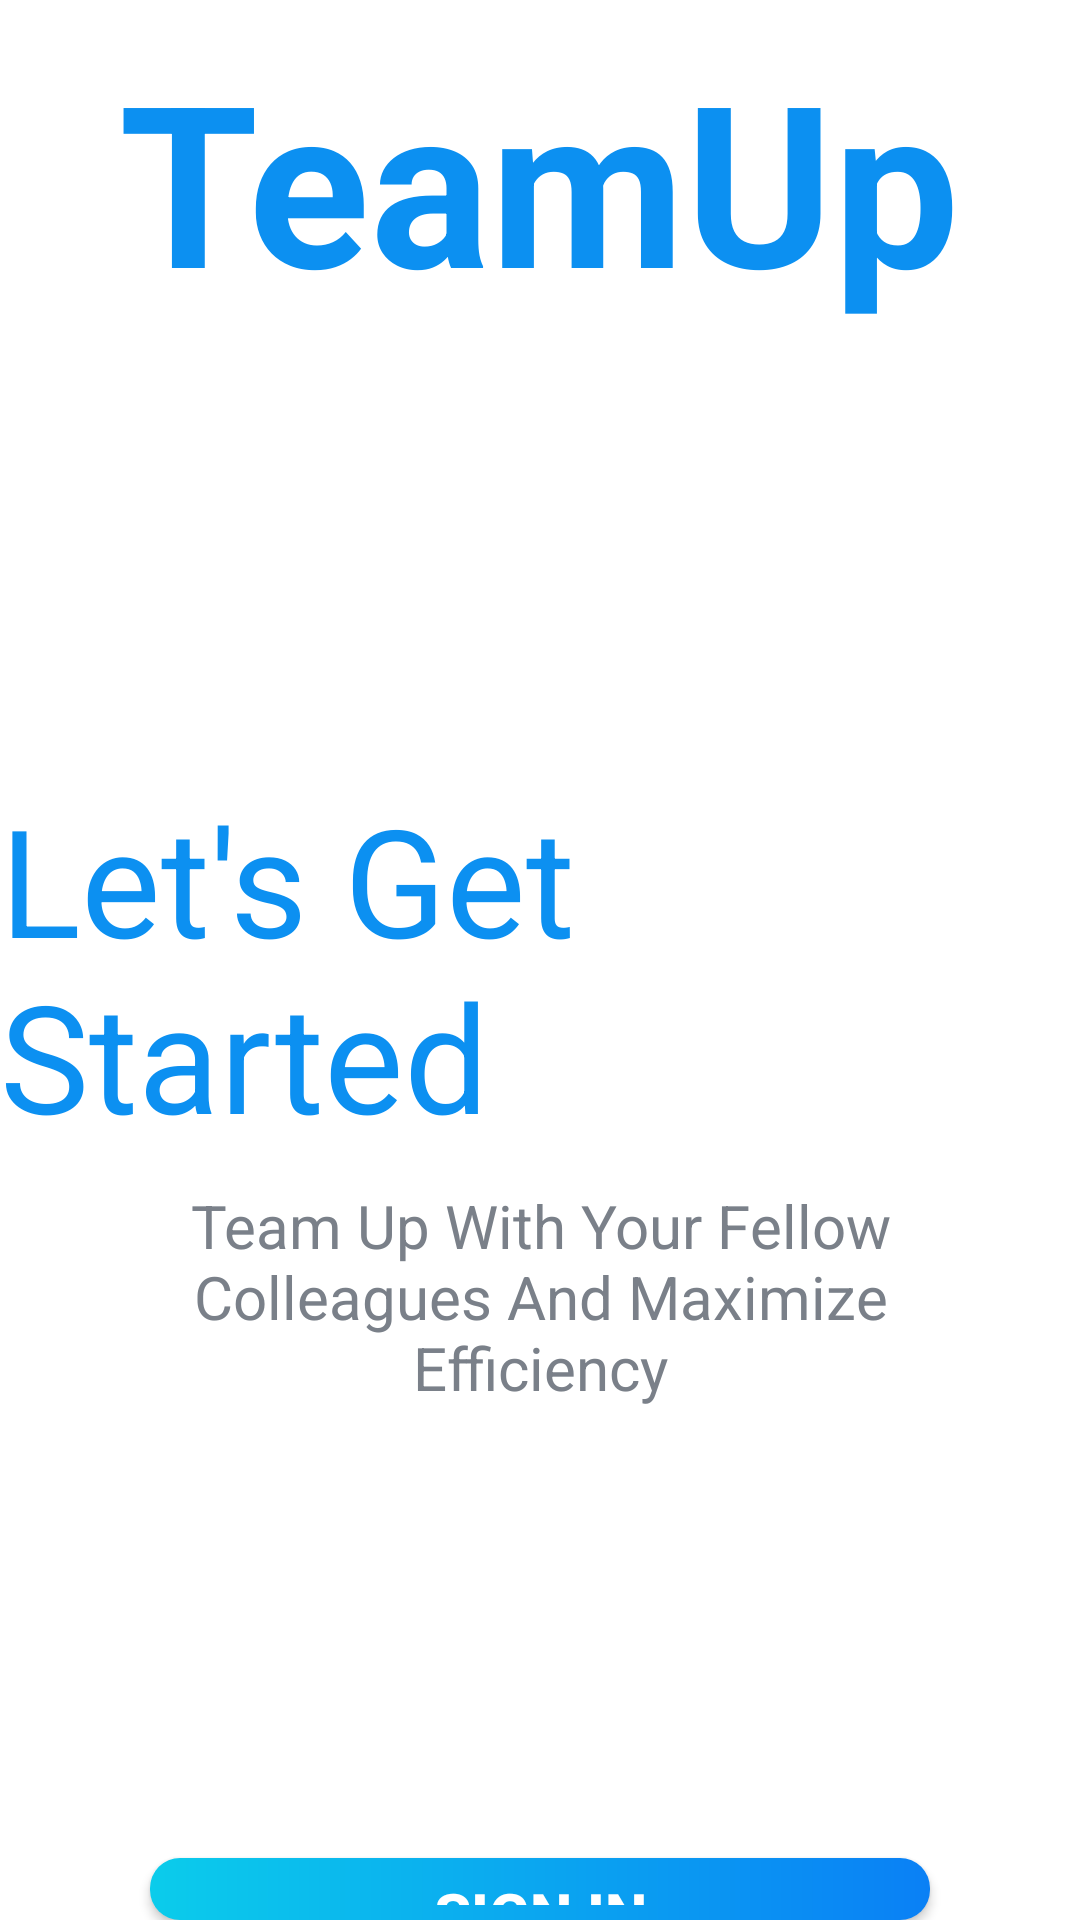

Layout XML and referenced resources for this Android screen:
<!-- AndroidManifest.xml: application theme Theme.TeamUp -->
<!-- res/layout/activity_intro.xml -->
<?xml version="1.0" encoding="utf-8"?>
<LinearLayout xmlns:android="http://schemas.android.com/apk/res/android"
    xmlns:app="http://schemas.android.com/apk/res-auto"
    xmlns:tools="http://schemas.android.com/tools"
    android:layout_width="match_parent"
    android:layout_height="match_parent"
    android:background="@color/white"
    android:gravity="center_horizontal"
    android:orientation="vertical"
    tools:context=".activities.Intro">

    <TextView
        android:id="@+id/tv_app_name"
        android:layout_width="wrap_content"
        android:layout_height="wrap_content"
        android:layout_marginTop="10sp"
        android:text="@string/app_name"
        android:textColor="@color/colorAccent"
        android:textSize="75sp"
        android:textStyle="bold"/>

    <TextView
        android:layout_width="wrap_content"
        android:layout_height="wrap_content"
        android:layout_marginTop="150sp"
        android:text="Let's Get Started"
        android:textColor="@color/colorPrimary"
        android:textSize="50sp" />

    <TextView
        android:layout_width="wrap_content"
        android:layout_height="wrap_content"
        android:layout_marginTop="10sp"
        android:layout_marginStart="40sp"
        android:layout_marginEnd="40sp"
        android:text="Team Up With Your Fellow Colleagues And Maximize Efficiency"
        android:textAlignment="center"
        android:textColor="@color/secondaryTextColor"
        android:textSize="20sp" />


    <android.widget.Button
        android:id="@+id/btn_sign_in_intro"
        android:layout_width="match_parent"
        android:layout_height="wrap_content"
        android:layout_gravity="center"
        android:layout_marginTop="150sp"
        android:layout_marginStart="50sp"
        android:layout_marginEnd="50sp"
        android:background="@drawable/shape_button_rounded"
        android:gravity="center"
        android:paddingTop="5sp"
        android:paddingBottom="5sp"
        android:text="Sign In"
        android:textColor="@color/white"
        android:textSize="20sp"
        android:textStyle="bold"/>

    <android.widget.Button
        android:id="@+id/btn_sign_up_intro"
        android:layout_width="match_parent"
        android:layout_height="wrap_content"
        android:layout_gravity="center"
        android:layout_marginTop="50sp"
        android:layout_marginStart="50sp"
        android:layout_marginEnd="50sp"
        android:background="@drawable/white_button_shape_rounded"
        android:gravity="center"
        android:paddingTop="5sp"
        android:paddingBottom="5sp"
        android:text="Sign Up"
        android:textColor="@color/colorPrimary"
        android:textSize="20sp"
        android:textStyle="bold"/>

</LinearLayout>
<!-- resources referenced by this layout -->
<resources>
  <color name="colorAccent">#0C90F1</color>
  <color name="colorPrimary">#0C90F1</color>
  <color name="secondaryTextColor">#7A8089</color>&gt;
  <color name="white">#FFFFFFFF</color>
  <!-- drawable shape_button_rounded (drawable) -->
  <?xml version="1.0" encoding="utf-8"?>
  <shape xmlns:android="http://schemas.android.com/apk/res/android"
      android:shape="rectangle">
      <gradient
          android:angle="360"
          android:startColor="#0BCCEB"
          android:endColor="#0A80F5"
          android:type="linear">
      </gradient>
      <corners android:radius="10dp"></corners>
  </shape>
  <!-- drawable white_button_shape_rounded (drawable) -->
  <?xml version="1.0" encoding="utf-8"?>
  <shape xmlns:android="http://schemas.android.com/apk/res/android"
      android:shape="rectangle">
      <stroke android:color="#0C90F1"
          android:width="3dp"/>
      <solid android:color="@color/white"/>
      <corners android:radius="10dp"></corners>
  
  </shape>
  <string name="app_name">TeamUp</string>
  <style name="Theme.TeamUp" parent="Theme.MaterialComponents.DayNight.DarkActionBar">
          
          <item name="colorPrimary">@color/purple_500</item>
          <item name="colorPrimaryVariant">@color/purple_700</item>
          <item name="colorOnPrimary">@color/white</item>
          
          <item name="colorSecondary">@color/teal_200</item>
          <item name="colorSecondaryVariant">@color/teal_700</item>
          <item name="colorOnSecondary">@color/black</item>
          
          <item name="android:statusBarColor">?attr/colorPrimaryVariant</item>
          
      </style>
  <color name="purple_500">#FF6200EE</color>
  <color name="purple_700">#FF3700B3</color>
  <color name="teal_200">#FF03DAC5</color>
  <color name="teal_700">#FF018786</color>
  <color name="black">#FF000000</color>
</resources>
